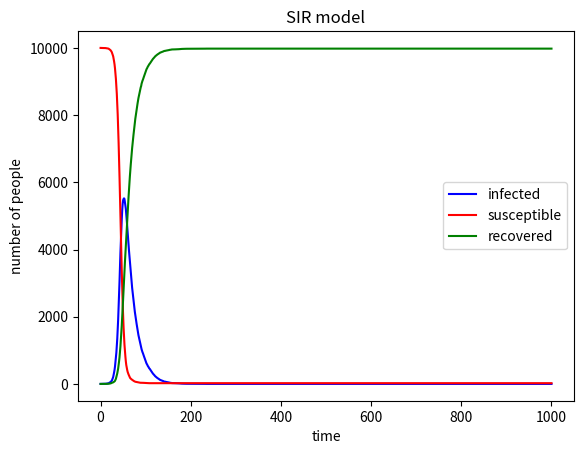

Reproduce this figure in Python.
# -*- coding: utf-8 -*-
"""
Created on Tue May 12 21:07:58 2020

[redacted]
"""
# Import some necessary libraries
import numpy as np
import matplotlib.pyplot as plt

N = 10000 # The variable N holds the total number of people in the population.
IP = 1 # The variable IP holds the total number of infected people in the population.
SP = N-IP # The variable SP holds the total number of susceptible people in the population.
RP = 0 # The variable RP holds the total number of recovered people in the population.
beta = 0.3 # The variable beta holds the infection probability.
gamma = 0.05 # The variable gamma holds the recovery probability.
# Create arrays for each of variables
IP_list = [IP]
SP_list = [SP]
RP_list = [RP]
# Calculate new values of variables
for i in range(1,1001):
    infection_probability = beta*IP/N  # Calculate the infection probability.
    # Store the current situation of infected people and recovered people in two arrays.
    IP_current = np.random.choice([0,1],SP,p=[1-infection_probability,infection_probability])
    RP_current = np.random.choice([0,1],IP,p=[1-gamma,gamma])
    for n in IP_current:
        if n == 1:
            IP += 1
    for n in RP_current:
        if n == 1:
            RP += 1
            IP -= 1
    SP = N-IP-RP
    # Store new values of variables in three arrays.
    IP_list.append(IP)
    SP_list.append(SP)
    RP_list.append(RP)
# Create a graph
time = []
for i in range(0,1001,200):
    time.append(i)
plt.plot (IP_list,'b')
plt.plot (SP_list,'r')
plt.plot (RP_list,'g')
plt.title ('SIR model')
plt.xlabel ('time')
plt.xticks (time)
plt.ylabel ('number of people')
plt.legend (('infected','susceptible','recovered'))
plt.rcParams['savefig.dpi'] = 3000
plt.savefig('SIR_figure.png')
plt.show()